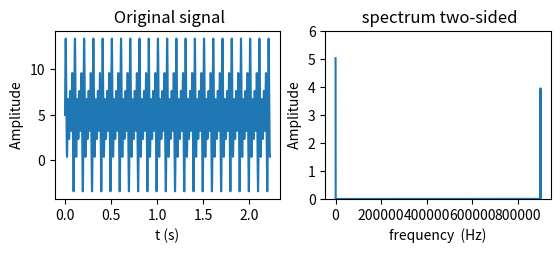

The matplotlib source for this figure:
import numpy as np
from scipy.fftpack import fft,fftshift
import matplotlib.pyplot as plt


N = 2000000                        # 采样点数
sample_freq=900000                # 采样频率 120 Hz, 大于两倍的最高频率
sample_interval=1/sample_freq   # 采样间隔
signal_len=N*sample_interval    # 信号长度
t=np.arange(0,signal_len,sample_interval)

signal = 5 + 2 * np.sin(2 * np.pi * 20 * t) + 3 * np.sin(2 * np.pi * 30 * t) + 4 * np.sin(2 * np.pi * 40 * t)  # 采集的信号

fft_data = fft(signal)

# 在python的计算方式中，fft结果的直接取模和真实信号的幅值不一样。
# 对于非直流量的频率，直接取模幅值会扩大N/2倍， 所以需要除了N乘以2。
# 对于直流量的频率(0Hz)，直接取模幅值会扩大N倍，所以需要除了N。
fft_amp0 = np.array(np.abs(fft_data)/N*2)   # 用于计算双边谱
fft_amp0[0]=0.5*fft_amp0[0]
N_2 = int(N/2)
fft_amp1 = fft_amp0[0:N_2]  # 单边谱
fft_amp0_shift = fftshift(fft_amp0)    # 使用fftshift将信号的零频移动到中间

# 计算频谱的频率轴
list0 = np.array(range(0, N))
list1 = np.array(range(0, int(N/2)))
list0_shift = np.array(range(0, N))
freq0 = sample_freq*list0/N        # 双边谱的频率轴
freq1 = sample_freq*list1/N        # 单边谱的频率轴
freq0_shift=sample_freq*list0_shift/N-sample_freq/2  # 零频移动后的频率轴

# 绘制结果
plt.figure()
# 原信号
plt.subplot(221)
plt.plot(t, signal)
plt.title(' Original signal')
plt.xlabel('t (s)')
plt.ylabel(' Amplitude ')
# 双边谱
plt.subplot(222)
plt.plot(freq0, fft_amp0)
plt.title(' spectrum two-sided')
plt.ylim(0, 6)
plt.xlabel('frequency  (Hz)')
plt.ylabel(' Amplitude ')
# # 单边谱
# plt.subplot(223)
# plt.plot(freq1, fft_amp1)
# plt.title(' spectrum single-sided')
# plt.ylim(0, 6)
# plt.xlabel('frequency  (Hz)')
# plt.ylabel(' Amplitude ')
# # 移动零频后的双边谱
# plt.subplot(224)
# plt.plot(freq0_shift, fft_amp0_shift)
# plt.title(' spectrum two-sided shifted')
# plt.xlabel('frequency  (Hz)')
# plt.ylabel(' Amplitude ')
# plt.ylim(0, 6)

plt.show()
plt.savefig("all.png")